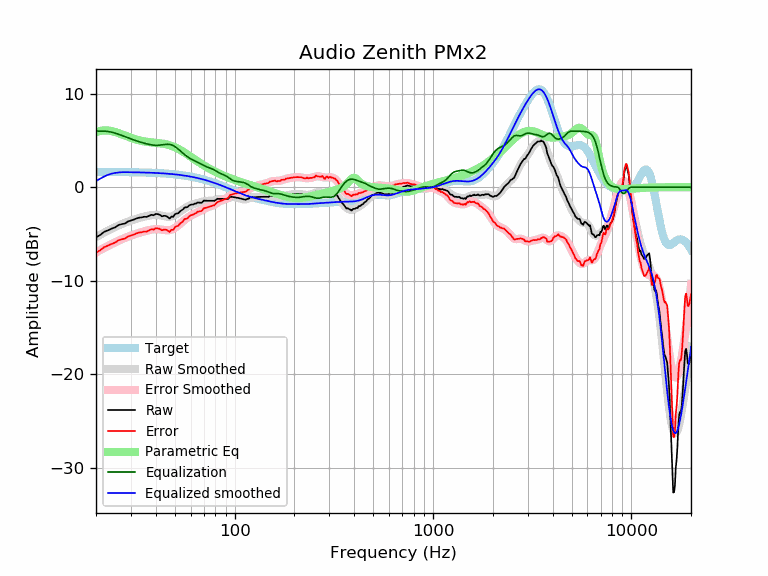

Values plotted in this chart, from the file beside it:
frequency, raw, error, smoothed, error_smoothed, equalization, parametric_eq, equalized_raw, equalized_smoothed, target
20, -5.36, -7.00, -5.33, -6.97, 6.00, 5.89, 0.64, 0.67, 1.64
21, -5.10, -6.74, -5.08, -6.72, 6.00, 6.03, 0.90, 0.92, 1.64
22, -4.76, -6.40, -4.85, -6.48, 6.00, 6.08, 1.24, 1.15, 1.64
23, -4.60, -6.24, -4.63, -6.26, 5.96, 6.07, 1.36, 1.33, 1.63
24, -4.42, -6.05, -4.43, -6.06, 5.89, 6.00, 1.47, 1.46, 1.63
25, -4.28, -5.91, -4.25, -5.88, 5.78, 5.90, 1.50, 1.54, 1.63
26, -4.04, -5.66, -4.08, -5.71, 5.66, 5.78, 1.63, 1.58, 1.62
27, -3.94, -5.56, -3.93, -5.55, 5.54, 5.65, 1.60, 1.61, 1.62
28, -3.87, -5.49, -3.79, -5.41, 5.41, 5.52, 1.54, 1.62, 1.62
29, -3.65, -5.27, -3.67, -5.28, 5.28, 5.40, 1.63, 1.61, 1.61
30, -3.55, -5.16, -3.56, -5.17, 5.17, 5.28, 1.61, 1.61, 1.61
31, -3.45, -5.06, -3.46, -5.06, 5.06, 5.18, 1.61, 1.60, 1.60
32, -3.34, -4.93, -3.37, -4.96, 4.96, 5.09, 1.63, 1.60, 1.60
33, -3.25, -4.84, -3.28, -4.87, 4.87, 5.02, 1.62, 1.59, 1.59
34, -3.22, -4.80, -3.21, -4.79, 4.79, 4.95, 1.57, 1.58, 1.58
35, -3.15, -4.73, -3.14, -4.71, 4.71, 4.90, 1.56, 1.58, 1.58
36, -3.17, -4.74, -3.08, -4.64, 4.64, 4.86, 1.47, 1.57, 1.57
37, -3.05, -4.61, -3.02, -4.58, 4.58, 4.83, 1.53, 1.56, 1.56
38, -2.94, -4.49, -2.98, -4.53, 4.53, 4.80, 1.59, 1.55, 1.55
39, -2.99, -4.53, -2.96, -4.50, 4.50, 4.78, 1.51, 1.54, 1.54
40, -2.85, -4.38, -2.95, -4.48, 4.48, 4.76, 1.63, 1.53, 1.53
41, -2.87, -4.39, -2.97, -4.49, 4.49, 4.73, 1.61, 1.52, 1.52
42, -2.95, -4.46, -3.00, -4.50, 4.50, 4.71, 1.55, 1.51, 1.51
43, -3.11, -4.60, -3.04, -4.53, 4.53, 4.68, 1.42, 1.49, 1.49
44, -3.05, -4.53, -3.09, -4.56, 4.56, 4.64, 1.51, 1.48, 1.48
45, -3.07, -4.53, -3.13, -4.59, 4.59, 4.60, 1.52, 1.46, 1.46
46, -3.18, -4.63, -3.15, -4.60, 4.60, 4.55, 1.41, 1.45, 1.45
47, -3.35, -4.79, -3.15, -4.58, 4.58, 4.50, 1.23, 1.43, 1.43
48, -3.13, -4.54, -3.12, -4.53, 4.53, 4.43, 1.40, 1.42, 1.42
49, -3.16, -4.56, -3.05, -4.45, 4.45, 4.36, 1.29, 1.40, 1.40
50, -2.88, -4.26, -2.97, -4.34, 4.34, 4.28, 1.47, 1.38, 1.38
51, -2.80, -4.16, -2.86, -4.21, 4.21, 4.19, 1.41, 1.36, 1.36
52, -2.78, -4.12, -2.73, -4.07, 4.07, 4.10, 1.29, 1.34, 1.34
53, -2.58, -3.90, -2.60, -3.92, 3.92, 4.00, 1.34, 1.32, 1.32
54, -2.46, -3.76, -2.47, -3.77, 3.77, 3.90, 1.31, 1.29, 1.29
55, -2.35, -3.62, -2.35, -3.62, 3.62, 3.80, 1.27, 1.27, 1.27
56, -2.15, -3.39, -2.24, -3.48, 3.48, 3.70, 1.34, 1.25, 1.25
57, -2.15, -3.37, -2.14, -3.36, 3.36, 3.59, 1.21, 1.22, 1.22
58, -2.11, -3.30, -2.05, -3.24, 3.24, 3.48, 1.13, 1.19, 1.19
59, -1.94, -3.11, -1.97, -3.14, 3.14, 3.38, 1.20, 1.17, 1.17
60, -1.87, -3.01, -1.90, -3.04, 3.04, 3.27, 1.18, 1.14, 1.14
61, -1.84, -2.95, -1.85, -2.96, 2.96, 3.17, 1.11, 1.11, 1.11
62, -1.83, -2.91, -1.80, -2.88, 2.88, 3.06, 1.05, 1.08, 1.08
63, -1.74, -2.79, -1.76, -2.81, 2.81, 2.96, 1.06, 1.05, 1.05
64, -1.74, -2.76, -1.72, -2.73, 2.73, 2.87, 0.99, 1.02, 1.02
65, -1.62, -2.61, -1.68, -2.66, 2.66, 2.77, 1.04, 0.99, 0.99
66, -1.64, -2.60, -1.64, -2.59, 2.59, 2.68, 0.95, 0.95, 0.95
67, -1.64, -2.56, -1.60, -2.52, 2.52, 2.59, 0.88, 0.92, 0.92
68, -1.66, -2.55, -1.57, -2.45, 2.45, 2.50, 0.79, 0.88, 0.88
69, -1.54, -2.39, -1.53, -2.38, 2.38, 2.41, 0.84, 0.85, 0.85
70, -1.42, -2.24, -1.50, -2.32, 2.32, 2.33, 0.89, 0.81, 0.81
71, -1.43, -2.21, -1.48, -2.25, 2.25, 2.25, 0.82, 0.78, 0.78
72, -1.44, -2.18, -1.46, -2.20, 2.20, 2.17, 0.76, 0.74, 0.74
73, -1.44, -2.14, -1.45, -2.15, 2.15, 2.10, 0.71, 0.70, 0.70
74, -1.44, -2.11, -1.44, -2.11, 2.11, 2.03, 0.67, 0.66, 0.66
75, -1.44, -2.07, -1.44, -2.06, 2.06, 1.96, 0.62, 0.62, 0.62
76, -1.44, -2.03, -1.44, -2.02, 2.02, 1.89, 0.58, 0.59, 0.59
77, -1.44, -1.99, -1.43, -1.97, 1.97, 1.83, 0.53, 0.55, 0.55
78, -1.44, -1.95, -1.41, -1.91, 1.91, 1.76, 0.47, 0.51, 0.51
79, -1.46, -1.93, -1.38, -1.85, 1.85, 1.70, 0.39, 0.47, 0.47
... 553 more rows
